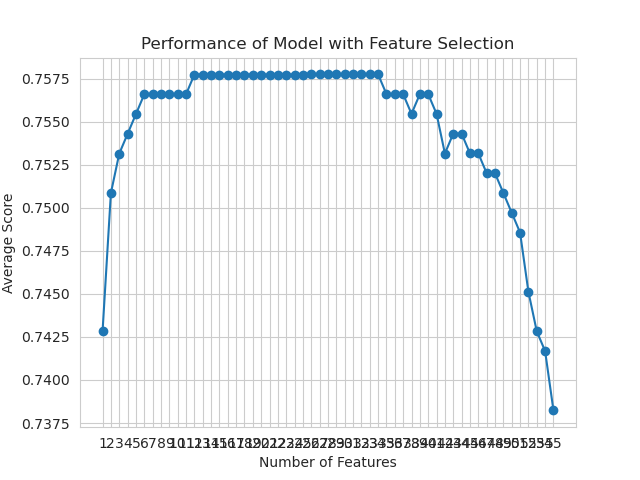

Data behind this chart, as committed beside it:
feature_idx, cv_scores, avg_score, feature_names, ci_bound, std_dev, std_err
(54,), [0.74285714 0.74137931 0.74712644 0.7413…, 0.7428, ('171',), 0.002861, 0.002226, 0.001113
(12, 54), [0.74857143 0.74137931 0.77011494 0.7413…, 0.7509, ('AN', '171'), 0.0136, 0.01058, 0.005291
(7, 12, 54), [0.75428571 0.74137931 0.77011494 0.7471…, 0.7532, ('O', 'AN', '171'), 0.01238, 0.009633, 0.004817
(6, 7, 12, 54), [0.75428571 0.74137931 0.77011494 0.7528…, 0.7543, ('N', 'O', 'AN', '171'), 0.0118, 0.009177, 0.004589
(6, 7, 12, 13, 54), [0.75428571 0.74137931 0.77586207 0.7528…, 0.7555, ('N', 'O', 'AN', 'AO', '171'), 0.01442, 0.01122, 0.005609
(6, 7, 12, 13, 27, 54), [0.75428571 0.74137931 0.77586207 0.7586…, 0.7566, ('N', 'O', 'AN', 'AO', 'D_1.0', '171'), 0.01438, 0.01119, 0.005595
(2, 6, 7, 12, 13, 27, 54), [0.75428571 0.74137931 0.77586207 0.7586…, 0.7566, ('F', 'N', 'O', 'AN', 'AO', 'D_1.0', '17…, 0.01438, 0.01119, 0.005595
(2, 6, 7, 12, 13, 15, 27, 54), [0.75428571 0.74137931 0.77586207 0.7586…, 0.7566, ('F', 'N', 'O', 'AN', 'AO', 'AR', 'D_1.0…, 0.01438, 0.01119, 0.005595
(2, 6, 7, 9, 12, 13, 15, 27, 54), [0.75428571 0.74137931 0.77586207 0.7586…, 0.7566, ('F', 'N', 'O', 'AC', 'AN', 'AO', 'AR', …, 0.01438, 0.01119, 0.005595
(2, 6, 7, 9, 12, 13, 15, 16, 27, 54), [0.75428571 0.74137931 0.77586207 0.7586…, 0.7566, ('F', 'N', 'O', 'AC', 'AN', 'AO', 'AR', …, 0.01438, 0.01119, 0.005595
(2, 6, 7, 9, 12, 13, 15, 16, 17, 27, 54), [0.75428571 0.74137931 0.77586207 0.7586…, 0.7566, ('F', 'N', 'O', 'AC', 'AN', 'AO', 'AR', …, 0.01438, 0.01119, 0.005595
(2, 6, 7, 9, 12, 13, 15, 16, 17, 27, 36,…, [0.75428571 0.74137931 0.7816092  0.7586…, 0.7578, ('F', 'N', 'O', 'AC', 'AN', 'AO', 'AR', …, 0.01699, 0.01322, 0.00661
(2, 6, 7, 9, 12, 13, 15, 16, 17, 19, 27,…, [0.75428571 0.74137931 0.7816092  0.7586…, 0.7578, ('F', 'N', 'O', 'AC', 'AN', 'AO', 'AR', …, 0.01699, 0.01322, 0.00661
(2, 6, 7, 9, 12, 13, 15, 16, 17, 19, 21,…, [0.75428571 0.74137931 0.7816092  0.7586…, 0.7578, ('F', 'N', 'O', 'AC', 'AN', 'AO', 'AR', …, 0.01699, 0.01322, 0.00661
(2, 6, 7, 9, 12, 13, 15, 16, 17, 19, 21,…, [0.75428571 0.74137931 0.7816092  0.7586…, 0.7578, ('F', 'N', 'O', 'AC', 'AN', 'AO', 'AR', …, 0.01699, 0.01322, 0.00661
(2, 6, 7, 9, 12, 13, 15, 16, 17, 19, 21,…, [0.75428571 0.74137931 0.7816092  0.7586…, 0.7578, ('F', 'N', 'O', 'AC', 'AN', 'AO', 'AR', …, 0.01699, 0.01322, 0.00661
(2, 6, 7, 9, 12, 13, 15, 16, 17, 19, 21,…, [0.75428571 0.74137931 0.7816092  0.7586…, 0.7578, ('F', 'N', 'O', 'AC', 'AN', 'AO', 'AR', …, 0.01699, 0.01322, 0.00661
(2, 6, 7, 9, 12, 13, 15, 16, 17, 19, 21,…, [0.75428571 0.74137931 0.7816092  0.7586…, 0.7578, ('F', 'N', 'O', 'AC', 'AN', 'AO', 'AR', …, 0.01699, 0.01322, 0.00661
(2, 6, 7, 9, 12, 13, 15, 16, 17, 19, 21,…, [0.75428571 0.74137931 0.7816092  0.7586…, 0.7578, ('F', 'N', 'O', 'AC', 'AN', 'AO', 'AR', …, 0.01699, 0.01322, 0.00661
(2, 6, 7, 9, 12, 13, 15, 16, 17, 19, 21,…, [0.75428571 0.74137931 0.7816092  0.7586…, 0.7578, ('F', 'N', 'O', 'AC', 'AN', 'AO', 'AR', …, 0.01699, 0.01322, 0.00661
(2, 6, 7, 9, 12, 13, 15, 16, 17, 19, 21,…, [0.75428571 0.74137931 0.7816092  0.7586…, 0.7578, ('F', 'N', 'O', 'AC', 'AN', 'AO', 'AR', …, 0.01699, 0.01322, 0.00661
(2, 6, 7, 9, 12, 13, 15, 16, 17, 19, 21,…, [0.75428571 0.74137931 0.7816092  0.7586…, 0.7578, ('F', 'N', 'O', 'AC', 'AN', 'AO', 'AR', …, 0.01699, 0.01322, 0.00661
(2, 6, 7, 9, 12, 13, 15, 16, 17, 19, 21,…, [0.75428571 0.74137931 0.7816092  0.7586…, 0.7578, ('F', 'N', 'O', 'AC', 'AN', 'AO', 'AR', …, 0.01699, 0.01322, 0.00661
(2, 6, 7, 9, 12, 13, 15, 16, 17, 19, 21,…, [0.75428571 0.74137931 0.7816092  0.7586…, 0.7578, ('F', 'N', 'O', 'AC', 'AN', 'AO', 'AR', …, 0.01699, 0.01322, 0.00661
(2, 6, 7, 9, 12, 13, 15, 16, 17, 19, 21,…, [0.75428571 0.74137931 0.7816092  0.7586…, 0.7578, ('F', 'N', 'O', 'AC', 'AN', 'AO', 'AR', …, 0.01699, 0.01322, 0.00661
(2, 6, 7, 9, 10, 12, 13, 15, 16, 17, 19,…, [0.74857143 0.74137931 0.7816092  0.7643…, 0.7578, ('F', 'N', 'O', 'AC', 'AD', 'AN', 'AO', …, 0.01808, 0.01406, 0.007032
(2, 6, 7, 9, 10, 12, 13, 15, 16, 17, 19,…, [0.74857143 0.74137931 0.7816092  0.7643…, 0.7578, ('F', 'N', 'O', 'AC', 'AD', 'AN', 'AO', …, 0.01808, 0.01406, 0.007032
(2, 6, 7, 9, 10, 12, 13, 15, 16, 17, 19,…, [0.74857143 0.74137931 0.7816092  0.7643…, 0.7578, ('F', 'N', 'O', 'AC', 'AD', 'AN', 'AO', …, 0.01808, 0.01406, 0.007032
(2, 6, 7, 9, 10, 12, 13, 15, 16, 17, 19,…, [0.74857143 0.74137931 0.7816092  0.7643…, 0.7578, ('F', 'N', 'O', 'AC', 'AD', 'AN', 'AO', …, 0.01808, 0.01406, 0.007032
(2, 6, 7, 9, 10, 12, 13, 15, 16, 17, 19,…, [0.74857143 0.74137931 0.7816092  0.7643…, 0.7578, ('F', 'N', 'O', 'AC', 'AD', 'AN', 'AO', …, 0.01808, 0.01406, 0.007032
(2, 6, 7, 9, 10, 12, 13, 15, 16, 17, 19,…, [0.74857143 0.74137931 0.7816092  0.7643…, 0.7578, ('F', 'N', 'O', 'AC', 'AD', 'AN', 'AO', …, 0.01808, 0.01406, 0.007032
(2, 6, 7, 9, 10, 12, 13, 15, 16, 17, 19,…, [0.74857143 0.74137931 0.7816092  0.7643…, 0.7578, ('F', 'N', 'O', 'AC', 'AD', 'AN', 'AO', …, 0.01808, 0.01406, 0.007032
(2, 6, 7, 9, 10, 12, 13, 15, 16, 17, 19,…, [0.74857143 0.74137931 0.7816092  0.7643…, 0.7578, ('F', 'N', 'O', 'AC', 'AD', 'AN', 'AO', …, 0.01808, 0.01406, 0.007032
(2, 6, 7, 9, 10, 12, 13, 15, 16, 17, 19,…, [0.74857143 0.74137931 0.7816092  0.7643…, 0.7578, ('F', 'N', 'O', 'AC', 'AD', 'AN', 'AO', …, 0.01808, 0.01406, 0.007032
(2, 6, 7, 8, 9, 10, 12, 13, 15, 16, 17, …, [0.74285714 0.74137931 0.7816092  0.7643…, 0.7566, ('F', 'N', 'O', 'U', 'AC', 'AD', 'AN', '…, 0.01924, 0.01497, 0.007484
(2, 6, 7, 8, 9, 10, 12, 13, 15, 16, 17, …, [0.74285714 0.74137931 0.7816092  0.7643…, 0.7566, ('F', 'N', 'O', 'U', 'AC', 'AD', 'AN', '…, 0.01924, 0.01497, 0.007484
(2, 6, 7, 9, 10, 12, 13, 15, 16, 17, 19,…, [0.74857143 0.74712644 0.7816092  0.7528…, 0.7566, ('F', 'N', 'O', 'AC', 'AD', 'AN', 'AO', …, 0.01633, 0.01271, 0.006354
(2, 6, 7, 8, 9, 10, 12, 13, 15, 16, 17, …, [0.74285714 0.74712644 0.7816092  0.7528…, 0.7555, ('F', 'N', 'O', 'U', 'AC', 'AD', 'AN', '…, 0.01749, 0.0136, 0.006802
(2, 6, 7, 9, 10, 12, 13, 15, 16, 17, 19,…, [0.74857143 0.74712644 0.77586207 0.7586…, 0.7566, ('F', 'N', 'O', 'AC', 'AD', 'AN', 'AO', …, 0.0134, 0.01042, 0.005212
(2, 6, 7, 9, 10, 12, 13, 15, 16, 17, 18,…, [0.74857143 0.74712644 0.77586207 0.7586…, 0.7566, ('F', 'N', 'O', 'AC', 'AD', 'AN', 'AO', …, 0.0134, 0.01042, 0.005212
(2, 6, 7, 8, 9, 10, 12, 13, 15, 16, 17, …, [0.74285714 0.74712644 0.77586207 0.7586…, 0.7555, ('F', 'N', 'O', 'U', 'AC', 'AD', 'AN', '…, 0.01478, 0.0115, 0.00575
(2, 6, 7, 9, 10, 12, 13, 15, 16, 17, 18,…, [0.74857143 0.74137931 0.77586207 0.7471…, 0.7532, ('F', 'N', 'O', 'AC', 'AD', 'AN', 'AO', …, 0.01533, 0.01193, 0.005965
(1, 2, 5, 6, 7, 8, 10, 11, 12, 13, 15, 1…, [0.74285714 0.74137931 0.78735632 0.7528…, 0.7543, ('C', 'F', 'M', 'N', 'O', 'U', 'AD', 'AE…, 0.02184, 0.01699, 0.008497
(1, 2, 5, 6, 7, 8, 10, 11, 12, 13, 15, 1…, [0.74285714 0.74137931 0.78735632 0.7528…, 0.7543, ('C', 'F', 'M', 'N', 'O', 'U', 'AD', 'AE…, 0.02184, 0.01699, 0.008497
(1, 2, 5, 6, 7, 8, 10, 11, 12, 13, 15, 1…, [0.74285714 0.74137931 0.7816092  0.7528…, 0.7532, ('C', 'F', 'M', 'N', 'O', 'U', 'AD', 'AE…, 0.01898, 0.01477, 0.007385
(1, 2, 5, 6, 7, 8, 10, 11, 12, 13, 15, 1…, [0.74285714 0.74137931 0.7816092  0.7528…, 0.7532, ('C', 'F', 'M', 'N', 'O', 'U', 'AD', 'AE…, 0.01898, 0.01477, 0.007385
(1, 2, 5, 6, 7, 8, 9, 10, 11, 12, 13, 15…, [0.74285714 0.74137931 0.7816092  0.7471…, 0.752, ('C', 'F', 'M', 'N', 'O', 'U', 'AC', 'AD…, 0.01924, 0.01497, 0.007485
(1, 2, 5, 6, 7, 8, 9, 10, 12, 13, 14, 15…, [0.74857143 0.72988506 0.77586207 0.7528…, 0.752, ('C', 'F', 'M', 'N', 'O', 'U', 'AC', 'AD…, 0.01882, 0.01464, 0.00732
(1, 2, 5, 6, 7, 8, 9, 10, 11, 12, 13, 14…, [0.74285714 0.72988506 0.77586207 0.7528…, 0.7509, ('C', 'F', 'M', 'N', 'O', 'U', 'AC', 'AD…, 0.01938, 0.01508, 0.007541
(0, 1, 2, 5, 6, 7, 8, 9, 10, 11, 12, 13,…, [0.74285714 0.72988506 0.77586207 0.7471…, 0.7497, ('B', 'C', 'F', 'M', 'N', 'O', 'U', 'AC'…, 0.01941, 0.0151, 0.007552
(0, 1, 2, 5, 6, 7, 8, 9, 10, 11, 12, 13,…, [0.74285714 0.72988506 0.77011494 0.7471…, 0.7486, ('B', 'C', 'F', 'M', 'N', 'O', 'U', 'AC'…, 0.01692, 0.01316, 0.006582
(0, 2, 3, 4, 5, 6, 7, 8, 9, 10, 11, 12, …, [0.73714286 0.72988506 0.76436782 0.7413…, 0.7451, ('B', 'F', 'H', 'L', 'M', 'N', 'O', 'U',…, 0.01564, 0.01217, 0.006084
(0, 1, 2, 3, 4, 5, 6, 7, 8, 9, 10, 11, 1…, [0.73714286 0.71264368 0.76436782 0.7471…, 0.7428, ('B', 'C', 'F', 'H', 'L', 'M', 'N', 'O',…, 0.02246, 0.01747, 0.008737
(0, 1, 2, 3, 4, 5, 6, 7, 8, 9, 10, 11, 1…, [0.73714286 0.73563218 0.75287356 0.7356…, 0.7417, ('B', 'C', 'F', 'H', 'L', 'M', 'N', 'O',…, 0.009065, 0.007053, 0.003526
(0, 1, 2, 3, 4, 5, 6, 7, 8, 9, 10, 11, 1…, [0.73714286 0.72413793 0.75287356 0.7356…, 0.7382, ('B', 'C', 'F', 'H', 'L', 'M', 'N', 'O',…, 0.01193, 0.009283, 0.004641
